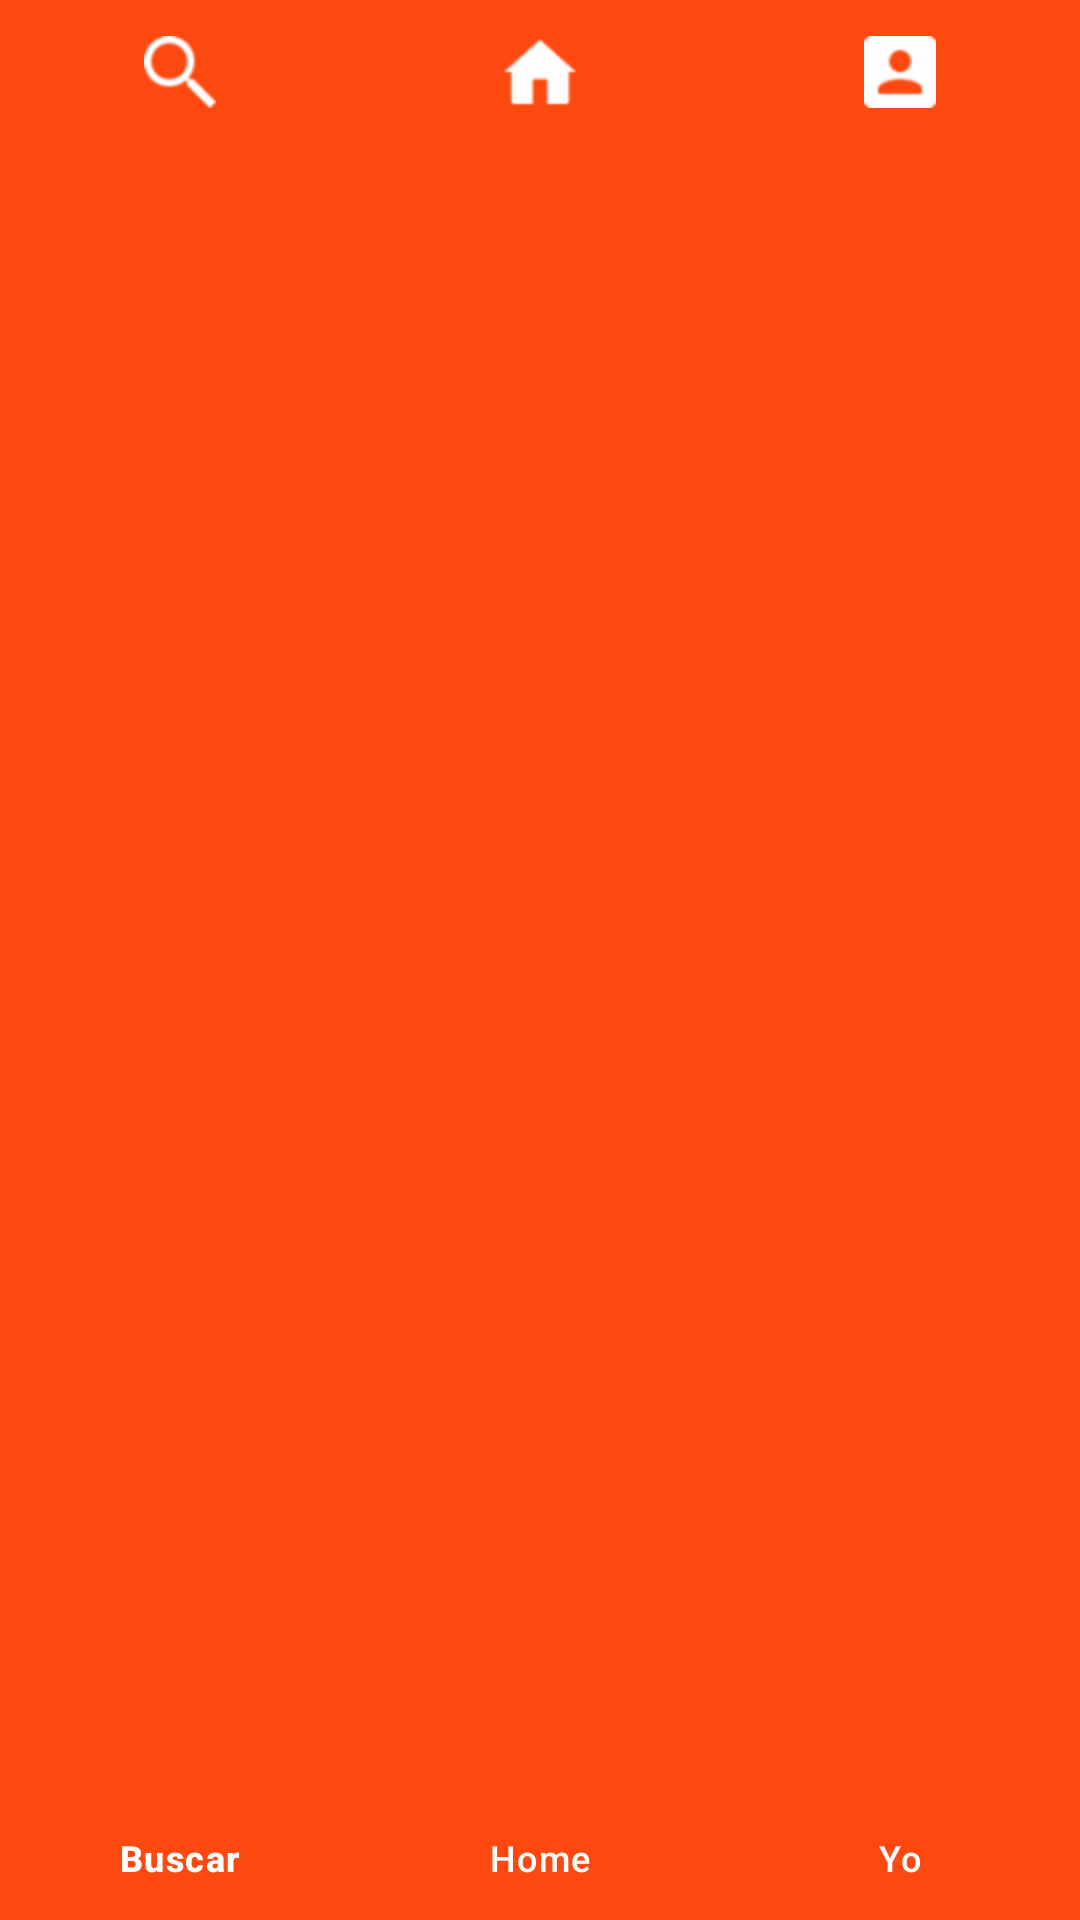

Produce the Android XML layout that renders to this screen, including the resource entries it uses.
<!-- AndroidManifest.xml: application theme Theme.CibertecGram -->
<!-- res/layout/bottombar.xml -->
<?xml version="1.0" encoding="utf-8"?>

<com.google.android.material.bottomnavigation.BottomNavigationView
    xmlns:android="http://schemas.android.com/apk/res/android"
    xmlns:app="http://schemas.android.com/apk/res-auto"
    android:id="@+id/bottombar"
    android:layout_width="match_parent"
    android:layout_height="@dimen/bottombar_height"
    android:layout_alignParentBottom="true"
    android:layout_gravity="bottom|end"
    android:background="@color/colorPrimaryDark"
    app:itemIconTint="@android:color/white"
    app:itemTextColor="@android:color/white"
    app:menu="@menu/menu"
    >


</com.google.android.material.bottomnavigation.BottomNavigationView>
<!-- resources referenced by this layout -->
<resources>
  <color name="colorPrimaryDark">#FD480F</color>
  <dimen name="bottombar_height">70dp</dimen>
  <style name="Theme.CibertecGram" parent="Base.Theme.CibertecGram" />
  <style name="Base.Theme.CibertecGram" parent="Theme.Material3.DayNight.NoActionBar">
          
          
          <item name="colorPrimary">#D55151</item>
          <item name="colorPrimaryDark">#E10808</item>
          <item name="colorAccent">@color/colorAccent</item>
  
  
      </style>
  <color name="colorAccent">#FFD400</color>
</resources>
